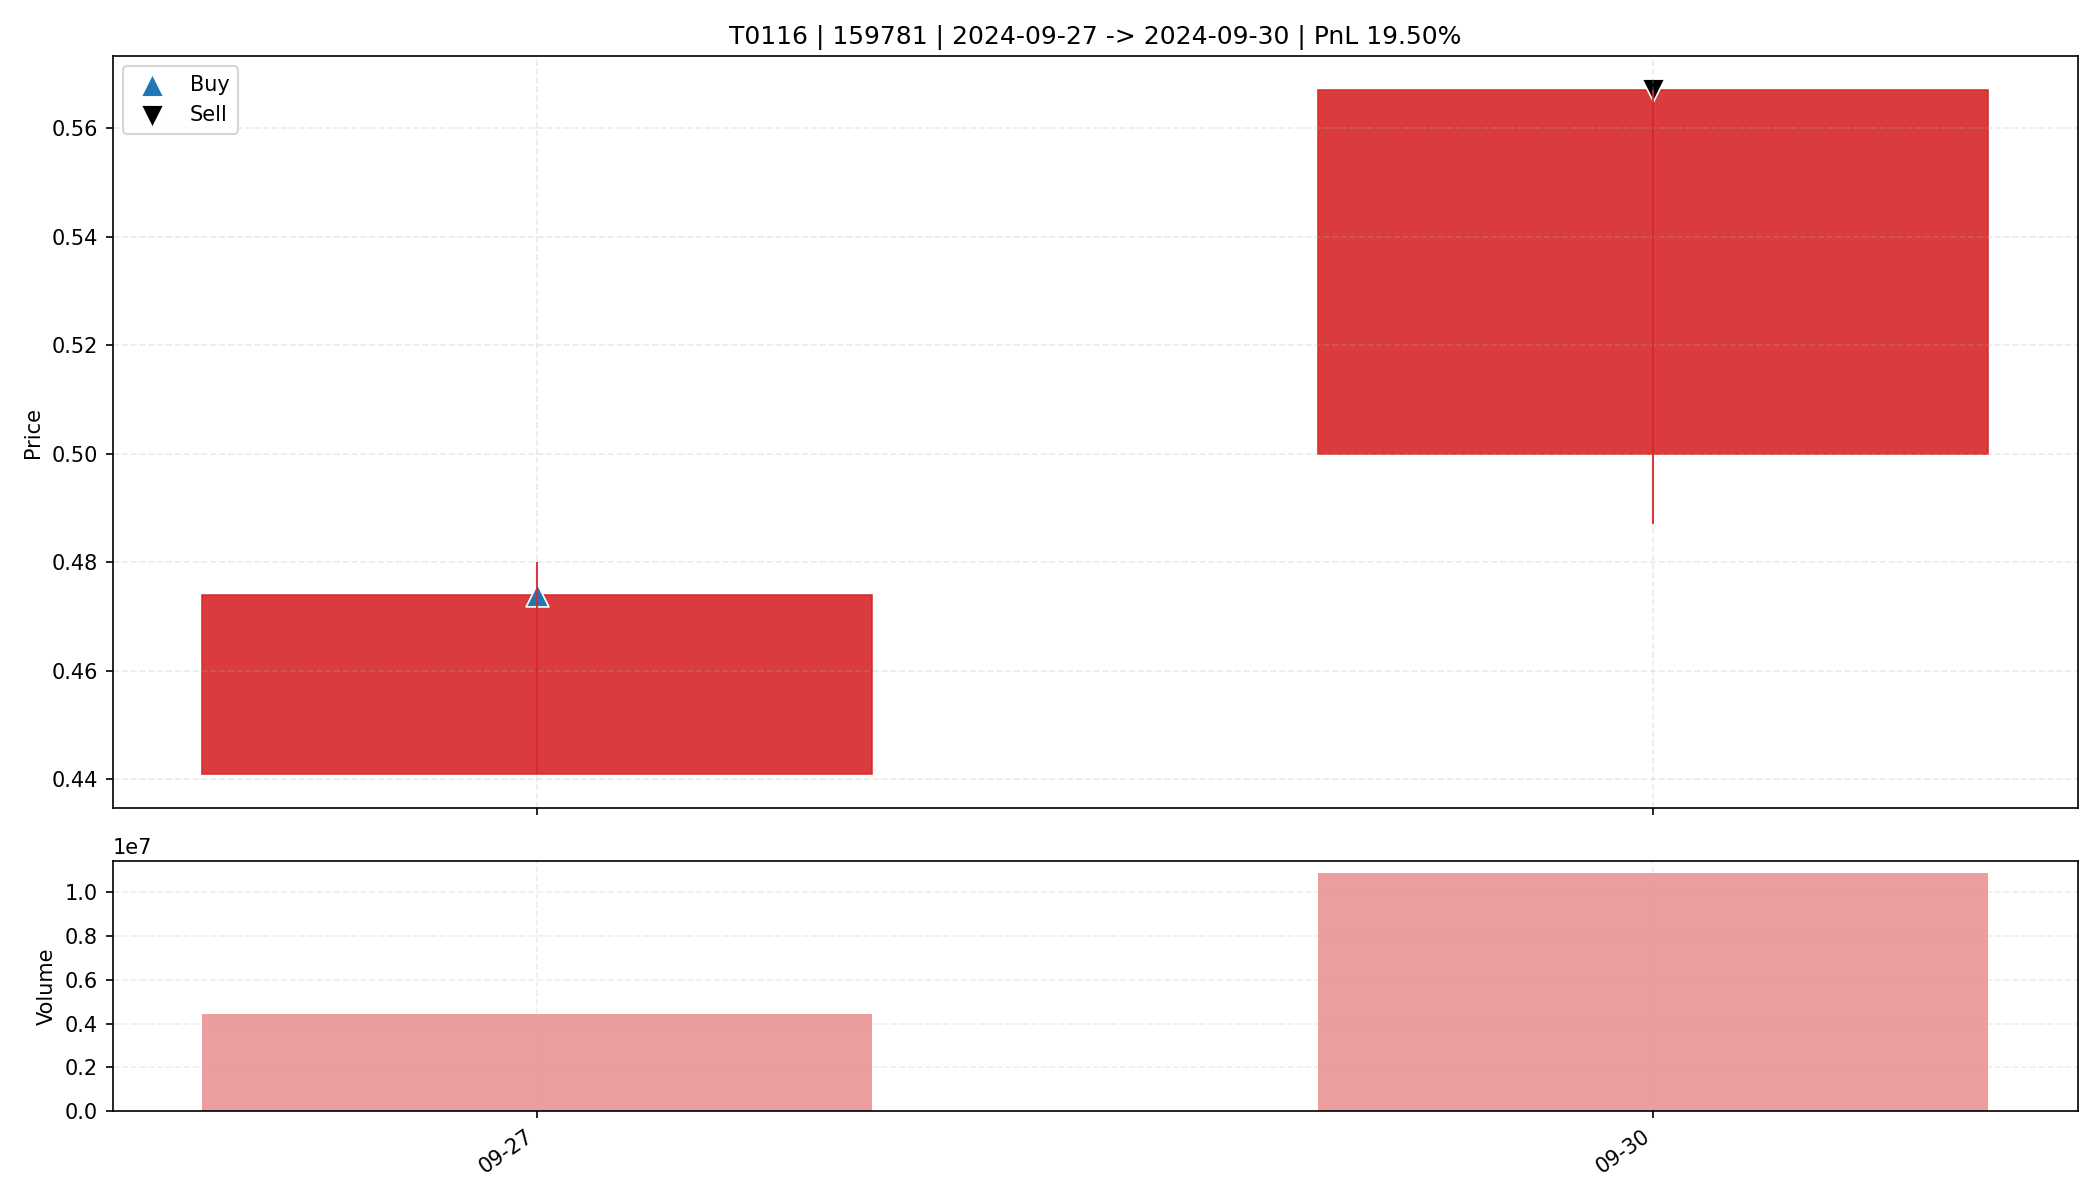

The file beside this chart, header and first rows:
date, open, high, low, close, amount, volume, trade_id, code, buy_date, sell_date, buy_price, sell_price, matched_shares, buy_reason, sell_reason, sell_profit_pct, sell_hold_days, is_buy_day, is_sell_day, holding_day_index
2024-09-27, 0.441, 0.48, 0.441, 0.474, 205369984, 4453894, T0116, 159781, 2024-09-27, 2024-09-30, 0.474, 0.567, 34750, 前10日振幅9.5%, 阳线涨幅7.5%, 突破均线, 温和放量1.8倍, MA…, 主动止盈半仓-MA5乖离率22.15%>7.00%, 19.5, 1.0, True, False, 0
2024-09-30, 0.5, 0.567, 0.487, 0.567, 575653248, 10886183, T0116, 159781, 2024-09-27, 2024-09-30, 0.474, 0.567, 34750, 前10日振幅9.5%, 阳线涨幅7.5%, 突破均线, 温和放量1.8倍, MA…, 主动止盈半仓-MA5乖离率22.15%>7.00%, 19.5, 1.0, False, True, 1
